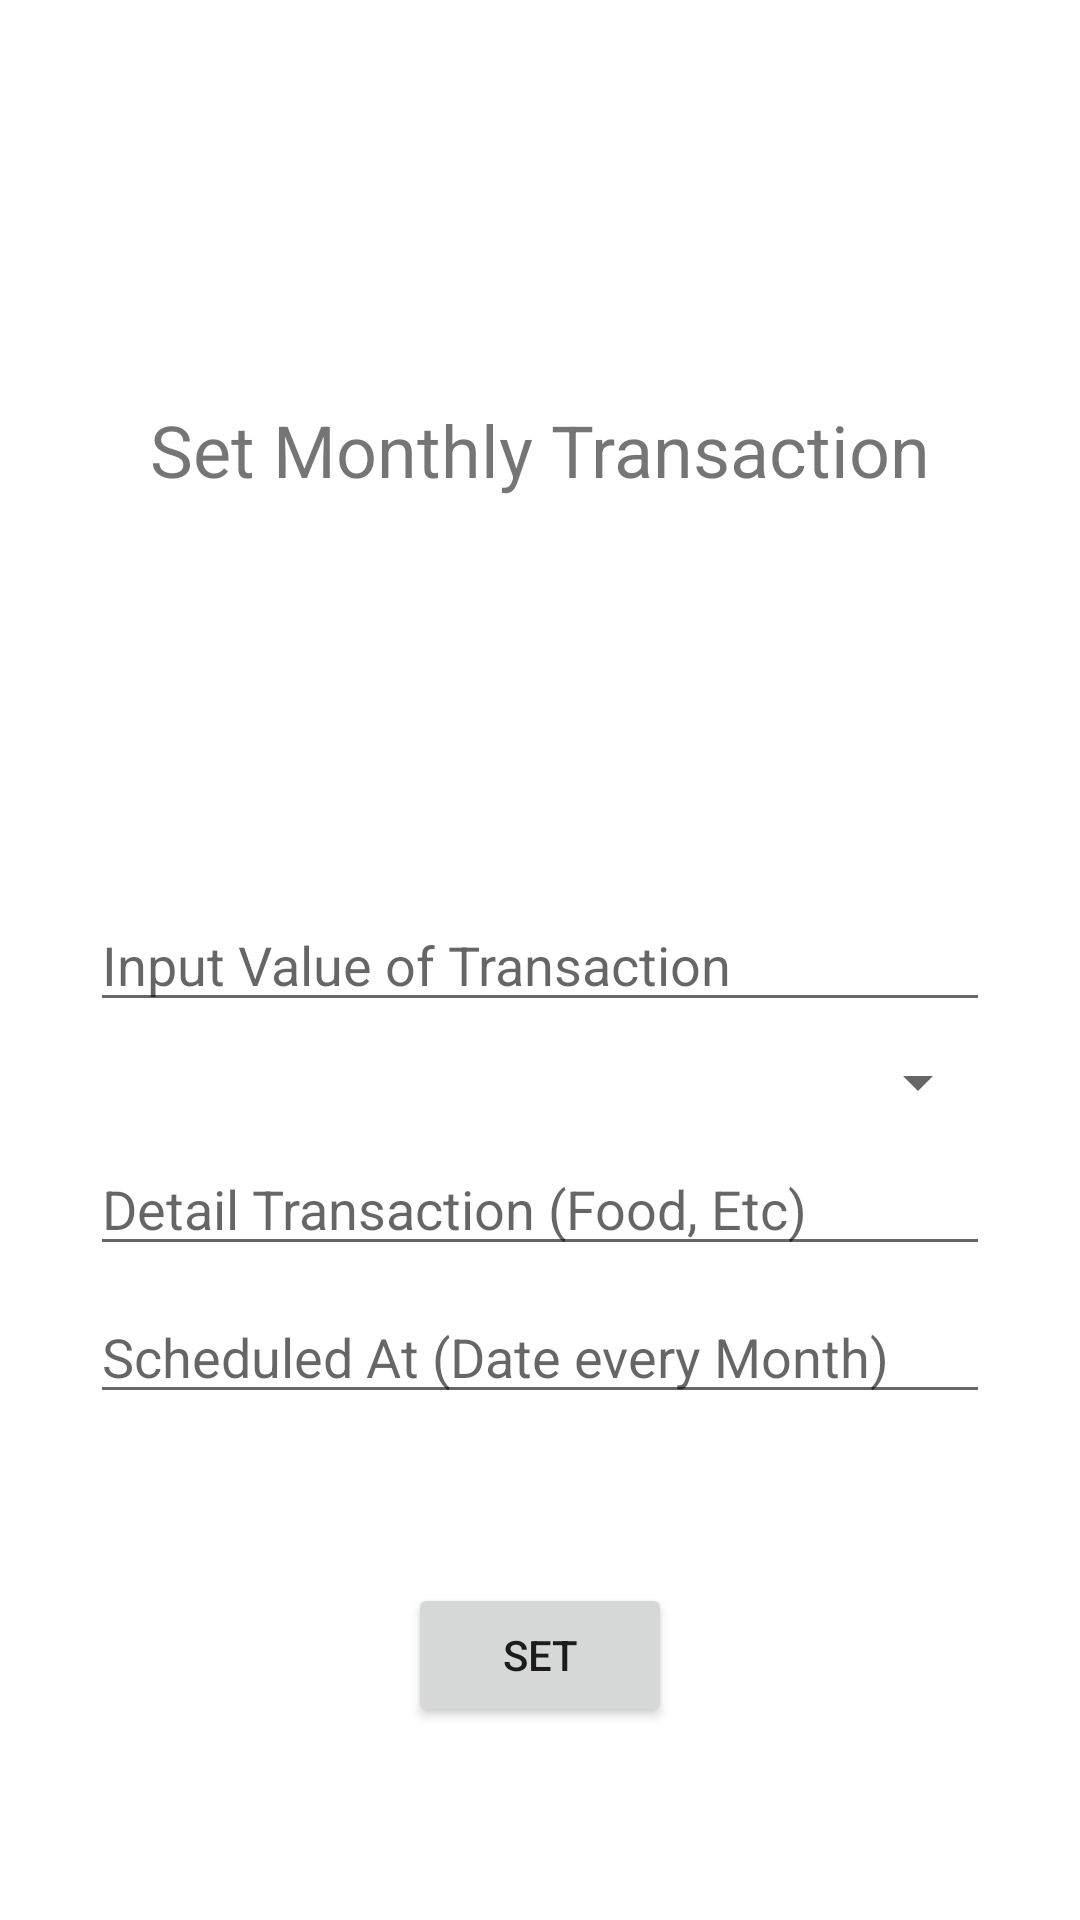

This screen was rendered from an Android layout file. Write that file and the resources it references.
<!-- AndroidManifest.xml: application theme Theme.NetWallet -->
<!-- res/layout/fragment_set_monthly.xml -->
<?xml version="1.0" encoding="utf-8"?>
<layout xmlns:android="http://schemas.android.com/apk/res/android"
    xmlns:tools="http://schemas.android.com/tools"
    xmlns:app="http://schemas.android.com/apk/res-auto"
    tools:context=".addTransaction.AddTransactionFragment">

    <androidx.constraintlayout.widget.ConstraintLayout
        android:id="@+id/fragmentLoginConstraint"
        android:layout_width="match_parent"
        android:layout_height="match_parent">


        <EditText
            android:id="@+id/etInputValue"
            android:layout_width="300dp"
            android:layout_height="wrap_content"
            android:ems="10"
            android:hint="@string/input_value"
            android:inputType="number"
            app:layout_constraintBottom_toBottomOf="parent"
            app:layout_constraintEnd_toEndOf="parent"
            app:layout_constraintStart_toStartOf="parent"
            app:layout_constraintTop_toTopOf="parent" />

        <Spinner
            android:id="@+id/transactionTypeSpinner"
            android:layout_width="300dp"
            android:layout_height="wrap_content"
            android:layout_marginTop="8dp"
            app:layout_constraintEnd_toEndOf="parent"
            app:layout_constraintStart_toStartOf="parent"
            app:layout_constraintTop_toBottomOf="@+id/etInputValue" />

        <EditText
            android:id="@+id/etDetailTransaction"
            android:layout_width="300dp"
            android:layout_height="wrap_content"
            android:layout_marginTop="8dp"
            android:ems="10"
            android:hint="@string/detail_transaction"
            android:inputType="textPersonName"
            app:layout_constraintEnd_toEndOf="parent"
            app:layout_constraintStart_toStartOf="parent"
            app:layout_constraintTop_toBottomOf="@+id/transactionTypeSpinner" />

        <Button
            android:id="@+id/btnInput"
            android:layout_width="wrap_content"
            android:layout_height="wrap_content"
            android:layout_marginBottom="8dp"
            android:text="@string/btn_set"
            app:layout_constraintBottom_toBottomOf="parent"
            app:layout_constraintEnd_toEndOf="parent"
            app:layout_constraintStart_toStartOf="parent"
            app:layout_constraintTop_toBottomOf="@+id/etSetDate" />

        <TextView
            android:id="@+id/tvInputTransaction"
            android:layout_width="wrap_content"
            android:layout_height="wrap_content"
            android:layout_marginTop="16dp"
            android:layout_marginBottom="16dp"
            android:text="@string/set_monthly"
            android:textSize="24sp"
            app:layout_constraintBottom_toTopOf="@+id/etInputValue"
            app:layout_constraintEnd_toEndOf="parent"
            app:layout_constraintStart_toStartOf="parent"
            app:layout_constraintTop_toTopOf="parent" />

        <TextView
            android:id="@+id/tvCurrentAccount"
            android:layout_width="wrap_content"
            android:layout_height="wrap_content"
            android:layout_marginTop="24dp"
            app:layout_constraintEnd_toEndOf="parent"
            app:layout_constraintStart_toStartOf="parent"
            app:layout_constraintTop_toBottomOf="@+id/tvInputTransaction" />

        <EditText
            android:id="@+id/etSetDate"
            android:layout_width="300dp"
            android:layout_height="wrap_content"
            android:layout_marginTop="8dp"
            android:ems="10"
            android:hint="@string/et_date"
            android:inputType="number"
            app:layout_constraintEnd_toEndOf="parent"
            app:layout_constraintStart_toStartOf="parent"
            app:layout_constraintTop_toBottomOf="@+id/etDetailTransaction" />

    </androidx.constraintlayout.widget.ConstraintLayout>
</layout>
<!-- resources referenced by this layout -->
<resources>
  <string name="btn_set">Set</string>
  <string name="detail_transaction">Detail Transaction (Food, Etc)</string>
  <string name="et_date">Scheduled At (Date every Month) </string>
  <string name="input_value">Input Value of Transaction</string>
  <string name="set_monthly">Set Monthly Transaction</string>
  <style name="Theme.NetWallet" parent="Theme.MaterialComponents.DayNight.DarkActionBar">
          
          <item name="colorPrimary">@color/purple_500</item>
          <item name="colorPrimaryVariant">@color/purple_700</item>
          <item name="colorOnPrimary">@color/white</item>
          
          <item name="colorSecondary">@color/teal_200</item>
          <item name="colorSecondaryVariant">@color/teal_700</item>
          <item name="colorOnSecondary">@color/black</item>
          
          <item name="android:statusBarColor" tools:targetApi="l">?attr/colorPrimaryVariant</item>
          
          <item name="windowNoTitle">true</item>
          <item name="windowActionBar">false</item>
      </style>
  <color name="purple_500">#FF6200EE</color>
  <color name="purple_700">#FF3700B3</color>
  <color name="white">#FFFFFFFF</color>
  <color name="teal_200">#FF03DAC5</color>
  <color name="teal_700">#FF018786</color>
  <color name="black">#FF000000</color>
</resources>
